6-way image classification set "Dataset" from GitHub (thutranhsodo/CS231); label vocabulary: dress, hand bag, hat, shirt, shoes, trousers.

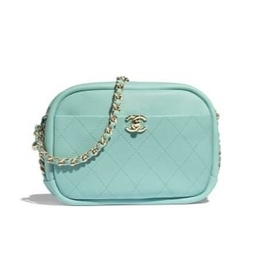
Label: hand bag

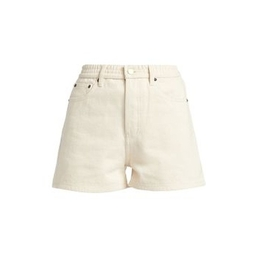
Label: trousers

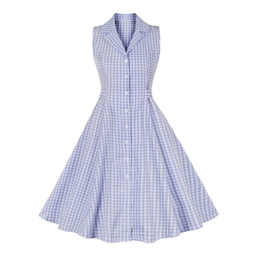
Label: dress

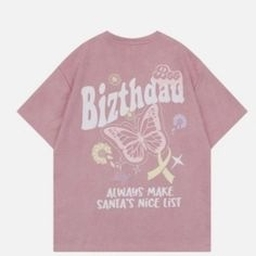
Label: shirt

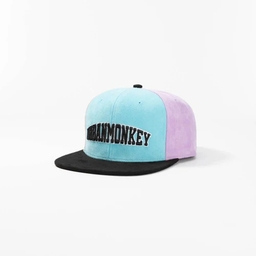
Label: hat

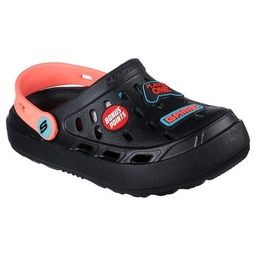
Label: shoes
